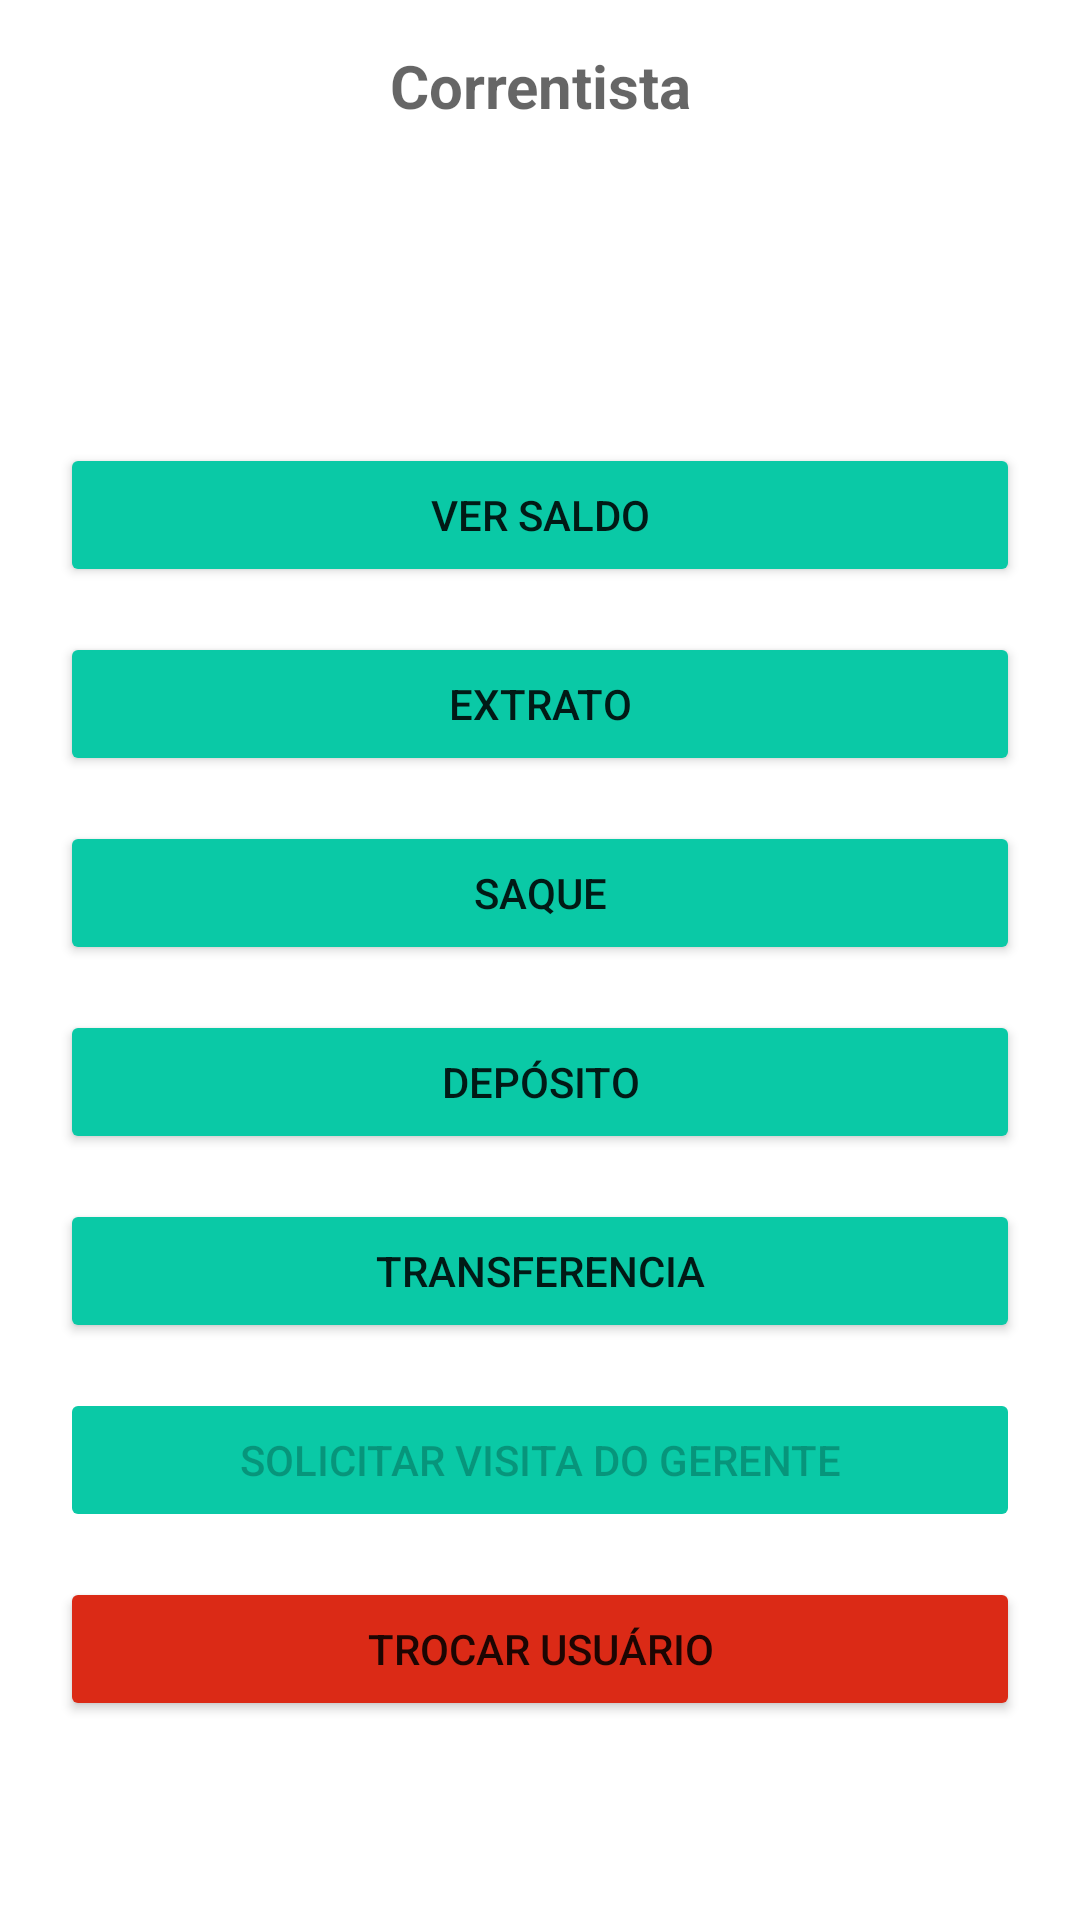

Here is an Android app screen rendered from its layout file. Give the layout XML and the strings, colors and styles it references.
<!-- AndroidManifest.xml: application theme Theme.GerenciadorDeContaCorrente -->
<!-- res/layout/activity_correntista.xml -->
<?xml version="1.0" encoding="utf-8"?>
<LinearLayout xmlns:android="http://schemas.android.com/apk/res/android"
    xmlns:app="http://schemas.android.com/apk/res-auto"
    xmlns:tools="http://schemas.android.com/tools"
    android:layout_width="match_parent"
    android:layout_height="match_parent"
    android:orientation="vertical"
    tools:context=".ActivityCorrentista">

    <TextView
        android:id="@+id/txtContaTitulo"
        android:layout_width="match_parent"
        android:layout_height="wrap_content"
        android:layout_marginTop="15dp"
        android:ems="10"
        android:gravity="center"
        android:hint="@string/accountHolder"
        android:textSize="20sp"
        android:textStyle="bold" />

    <LinearLayout
        android:layout_width="match_parent"
        android:layout_height="match_parent"
        android:gravity="center"
        android:orientation="vertical"
        android:padding="20dp">

        <TextView
            android:id="@+id/txtInfoConta"
            android:layout_width="match_parent"
            android:layout_height="wrap_content"
            android:ems="10"
            android:gravity="center"
            android:textSize="18sp" />

        <Button
            android:id="@+id/btnVerSaldo"
            android:layout_width="match_parent"
            android:layout_height="wrap_content"
            android:layout_marginTop="15dp"
            android:backgroundTint="#0AC9A6"
            android:gravity="center"
            android:onClick="btnVerSaldoClick"
            android:text="@string/btnBalance" />

        <Button
            android:id="@+id/btnExtrato"
            android:layout_width="match_parent"
            android:layout_height="wrap_content"
            android:layout_marginTop="15dp"
            android:backgroundTint="#0AC9A6"
            android:gravity="center"
            android:onClick="btnExtratoClick"
            android:text="@string/btnStatement" />

        <Button
            android:id="@+id/btnSaque"
            android:layout_width="match_parent"
            android:layout_height="wrap_content"
            android:layout_marginTop="15dp"
            android:backgroundTint="#0AC9A6"
            android:gravity="center"
            android:onClick="btnSaqueClick"
            android:text="@string/btnWithdraw" />

        <Button
            android:id="@+id/btnDeposito"
            android:layout_width="match_parent"
            android:layout_height="wrap_content"
            android:layout_marginTop="15dp"
            android:backgroundTint="#0AC9A6"
            android:gravity="center"
            android:onClick="btnDepositoClick"
            android:text="@string/btnDeposit" />

        <Button
            android:id="@+id/btnTransferencia"
            android:layout_width="match_parent"
            android:layout_height="wrap_content"
            android:layout_marginTop="15dp"
            android:backgroundTint="#0AC9A6"
            android:gravity="center"
            android:onClick="btnTransferenciaClick"
            android:text="@string/btnTransference" />

        <Button
            android:id="@+id/btnVisita"
            android:layout_width="match_parent"
            android:layout_height="wrap_content"
            android:layout_marginTop="15dp"
            android:backgroundTint="#0AC9A6"
            android:enabled="false"
            android:gravity="center"
            android:onClick="setBtnVisitaClick"
            android:text="@string/btnManagerVisit" />

        <Button
            android:id="@+id/btnSair"
            android:layout_width="match_parent"
            android:layout_height="wrap_content"
            android:layout_marginTop="15dp"
            android:backgroundTint="#DB2A16"
            android:gravity="center"
            android:onClick="btnTrocarClick"
            android:text="@string/btnChangeUser" />
    </LinearLayout>

</LinearLayout>
<!-- resources referenced by this layout -->
<resources>
  <string name="accountHolder">Correntista</string>
  <string name="btnBalance">Ver Saldo</string>
  <string name="btnChangeUser">Trocar usuário</string>
  <string name="btnDeposit">Depósito</string>
  <string name="btnManagerVisit">Solicitar Visita do Gerente</string>
  <string name="btnStatement">Extrato</string>
  <string name="btnTransference">Transferencia</string>
  <string name="btnWithdraw">Saque</string>
  <style name="Theme.GerenciadorDeContaCorrente" parent="Theme.MaterialComponents.DayNight.DarkActionBar">
          
          <item name="colorPrimary">@color/blue_500</item>
          <item name="colorPrimaryVariant">@color/blue_700</item>
          <item name="colorOnPrimary">@color/white</item>
          
          <item name="colorSecondary">@color/green_500</item>
          <item name="colorSecondaryVariant">@color/green_700</item>
          <item name="colorOnSecondary">@color/black</item>
          
          <item name="android:statusBarColor" tools:targetApi="l">?attr/colorPrimaryVariant</item>
          
      </style>
  <color name="blue_500">#1485C4</color>
  <color name="blue_700">#0F6999</color>
  <color name="white">#FFFFFFFF</color>
  <color name="green_500">#0AC4A1</color>
  <color name="green_700">#FF018786</color>
  <color name="black">#FF000000</color>
</resources>
